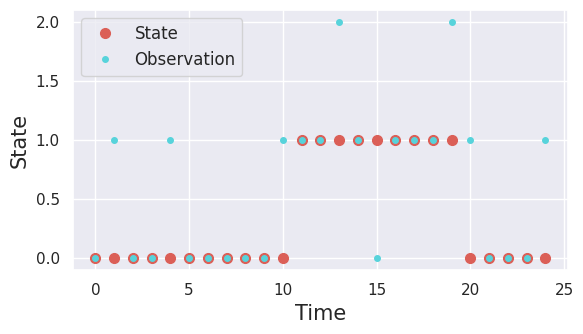

Recreate this plot in Python.
import numpy as np
from typing import Iterable, Optional


# How should this be structured? As an HMM class? with inference and
# filtering routines as member functions?
class HMM:
    def __init__(self, dim_sys: int, dim_obs: int):
        # Initialize the bayesian filter to the initial observation
        self.n_sys = dim_sys
        self.n_obs = dim_obs

        self.A = np.zeros((self.n_sys, self.n_sys))
        self.B = np.zeros((self.n_obs, self.n_obs))

        self.state_tracker = None
        self.obs_tracker = None

    def _initialize_tracking(self):
        self.state_tracker = []
        self.obs_tracker = []

    def initialize_dynamics(self, A: np.ndarray, B: np.ndarray):
        self.A = A
        self.B = B

    def init_uniform_cycle(
        self, trans_rate: Optional[int] = 0.3,
        error_rate: Optional[int] = 0.1
    ):
        self.A = np.zeros((self.n_sys, self.n_sys))
        self.B = np.zeros((self.n_obs, self.n_obs))

        # NOTE that this assumes a symmetric cycle (fwd rate = back-rate)
        for i in range(self.n_sys):
            for j in range(i + 1, self.n_sys):
                self.A[i, j] = (lambda x: trans_rate if x == 1 else 0)(np.abs(i - j))
                self.A[j, i] = self.A[i, j]
            self.A[i, i] = 1 - np.sum(self.A[:, i])

        for i in range(self.n_obs):
            for j in range(i + 1, self.n_obs):
                self.B[i, j] = (lambda x: error_rate if x == 1 else 0)(np.abs(i - j))
                self.B[j, i] = self.B[i, j]
            self.B[i, i] = 1 - np.sum(self.B[:, i])

    # Dynamics routines
    def run_dynamics(
        self, n_steps: Optional[int] = 100, init_state: Optional[int] = None
    ):
        if init_state is None:
            self._set_state(np.random.randint(0, self.n_sys))
        # Assume initial obervation is accurate
        self._set_obs(np.argmax(self.state))

        if self.state_tracker is None or self.obs_tracker is None:
            self._initialize_tracking()

        for _ in range(n_steps):
            self.state_tracker.append(self.state)
            self.obs_tracker.append(self.obs)
            self.step_dynamics()

    def step_dynamics(self):
        # Kinetic monte-carlo dynamics
        w_sys = np.random.uniform()
        w_obs = np.random.uniform()

        trans_prob = self.A[:, np.argmax(self.state)]
        new_sys = np.argmax(w_sys < np.cumsum(trans_prob))
        self._set_state(new_sys)

        obs_prob = self.B[:, np.argmax(self.state)]
        new_obs = np.argmax(w_obs < np.cumsum(obs_prob))
        self._set_obs(new_obs)

    def _set_state(self, new_state):
        self.state = np.zeros(self.n_sys)
        self.state[new_state] = 1

    def _set_obs(self, new_obs):
        self.obs = np.zeros(self.n_obs)
        cumul_trans = np.cumsum(self.B[:, new_obs])
        rand = np.random.uniform(0, cumul_trans[-1])
        init_obs = np.argmax(rand < cumul_trans)
        self.obs[init_obs] = 1

    def get_state_ts(self):
        return [np.argmax(s) for s in self.state_tracker]

    def get_obs_ts(self):
        return [np.argmax(o) for o in self.obs_tracker]


def plot_traj(state: Iterable, observation: Iterable):
    import matplotlib.pyplot as plt
    import seaborn as sns
    sns.set(style='darkgrid')
    Pal = sns.color_palette('hls', 2)

    _, ax = plt.subplots(1, 1, figsize=(6, 3.5))

    ax.plot(state, 'o', markersize=7, color=Pal[0], label='State')
    ax.plot(observation, 'o', markersize=4, color=Pal[1], label='Observation')
    ax.set_xlabel(r"Time", fontsize=15)
    ax.set_ylabel(r"State", fontsize=15)
    ax.legend(fontsize=12)

    plt.tight_layout()
    plt.show()
    plt.close()


if __name__ == "__main__":

    # Setup
    obj = HMM(3, 3)
    obj.init_uniform_cycle(0.1)

    # Generate synthetic dynamics:
    obj.run_dynamics(n_steps=25)
    state = obj.get_state_ts()
    obs = obj.get_obs_ts()

    plot_traj(state, obs)
